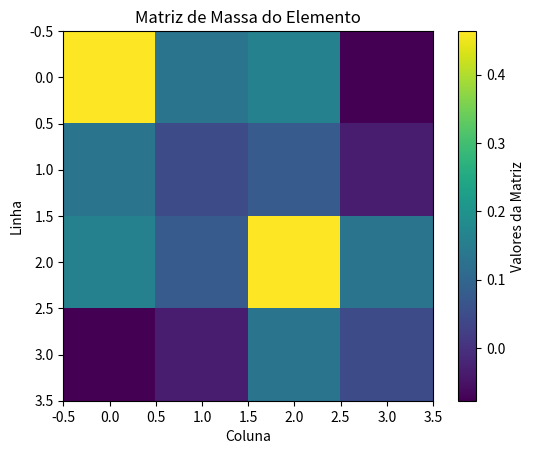

This chart was generated by the following Python code:
import numpy as np
import matplotlib.pyplot as plt
import math

#Aço 1020
#densidade: 7,87 g/cm3, 7870 kg/m3 ou 0,284 lb/in3
#Modulo da elasticidade: 207 GPa = 207*10^9Pa, 30*10^6psi, razão de poisson 0,30

class Barra(): # para 2 graus de liberdade

    def __init__(self,area,elasticidade=1,comprimento=1,angulo=0,densidade=207,inercia=1):
        #Declaração dos atributos 

        self.area= area
        self.elasticidade = elasticidade
        self.comprimento = comprimento
        self.densidade = densidade
        self.angulo =  math.radians(angulo)
        self.inercia = inercia

        #Variveis para facilitar o calculo das matrizes
        self.cos_teta= math.cos(self.angulo)
        self.sen_teta= math.sin(self.angulo)
        self.c= (self.elasticidade*self.area)/(self.comprimento)
        self.m= (1/420)*self.densidade*self.area*self.comprimento

    def matriz_rigidez_local_barra(self): # Matriz de rigidez elementar da barra
        K=self.c*np.array(([1,0,-1,0],[0,0,0,0],[-1,0,1,0],[0,0,0,0]))
        return K  
        
    def matriz_rotacao(self): # Matriz de rotação 
        T = np.array([[self.cos_teta, self.sen_teta, 0, 0],
                    [-self.sen_teta, self.cos_teta, 0, 0],
                    [0, 0, self.cos_teta, self.sen_teta],
                    [0, 0, -self.sen_teta, self.cos_teta]])
        return T
    
    def matriz_rigidez_global_barra(self): # Matriz de rigidez global do elemento de barra 2D, Equação retirada do documento CILAMCE 2016
        K_e = self.c*np.array([[self.cos_teta**2, self.sen_teta*self.cos_teta, -self.cos_teta**2, -self.sen_teta * self.cos_teta],
                                   [0, self.cos_teta**2, -self.sen_teta*self.cos_teta, -self.sen_teta**2],
                                   [0, 0, self.cos_teta**2, self.sen_teta * self.cos_teta],
                                   [0, 0, 0, self.sen_teta**2]])
        K_e[np.tril_indices(4, k=-1)] = K_e.T[np.tril_indices(4, k=-1)]        # Preenchendo a parte inferior esquerda da matriz (simétrica)
        return K_e
    
    def matriz_rigidez_global_barra_livro(self): # Matriz de rigidez global do elemento de barra 2D, Equação retirada do livro que virgilio forneceu (The finite element method)
        K_e_livro = ((2*self.elasticidade*self.inercia)/self.comprimento**3)*np.array([[6, -3*self.comprimento, -6, -3*self.comprimento],
                                   [-3*self.comprimento, 2*self.comprimento**2, 3*self.comprimento, self.comprimento**2],
                                   [-6, 3*self.comprimento, 6, 3*self.comprimento],
                                   [-3*self.comprimento, self.comprimento**2, 3*self.comprimento, self.comprimento**2]])
        return K_e_livro

    def matriz_massa_elemento(self): # matriz de massa do elemento/ equação encontrada na pagina 311 do livro (The finite element method)
        M_e =self.m *np.array([[156, 22 * self.comprimento, 54, -13 * self.comprimento],
                                [22 * self.comprimento, 4 * self.comprimento**2, 13 * self.comprimento, -3 * self.comprimento**2],
                                [54, 13 * self.comprimento, 156, 22 * self.comprimento],
                                [-13 * self.comprimento, -3 * self.comprimento**2, 22 * self.comprimento, 4 * self.comprimento**2]])
        return M_e
    
#elemento de barra=Barra(Area,Elasticidade,Comprimento,angulo,densidade,inercia)

elemento1=Barra(0.008,207,2,60,78,1)

matriz_massa=elemento1.matriz_massa_elemento()
print(elemento1.matriz_rigidez_global_barra())
print(elemento1.matriz_massa_elemento())


# Plotando o gráfico da matriz de massa
plt.imshow(matriz_massa, cmap='viridis', interpolation='nearest')
plt.title('Matriz de Massa do Elemento')
plt.colorbar(label='Valores da Matriz')
plt.xlabel('Coluna')
plt.ylabel('Linha')
plt.show()